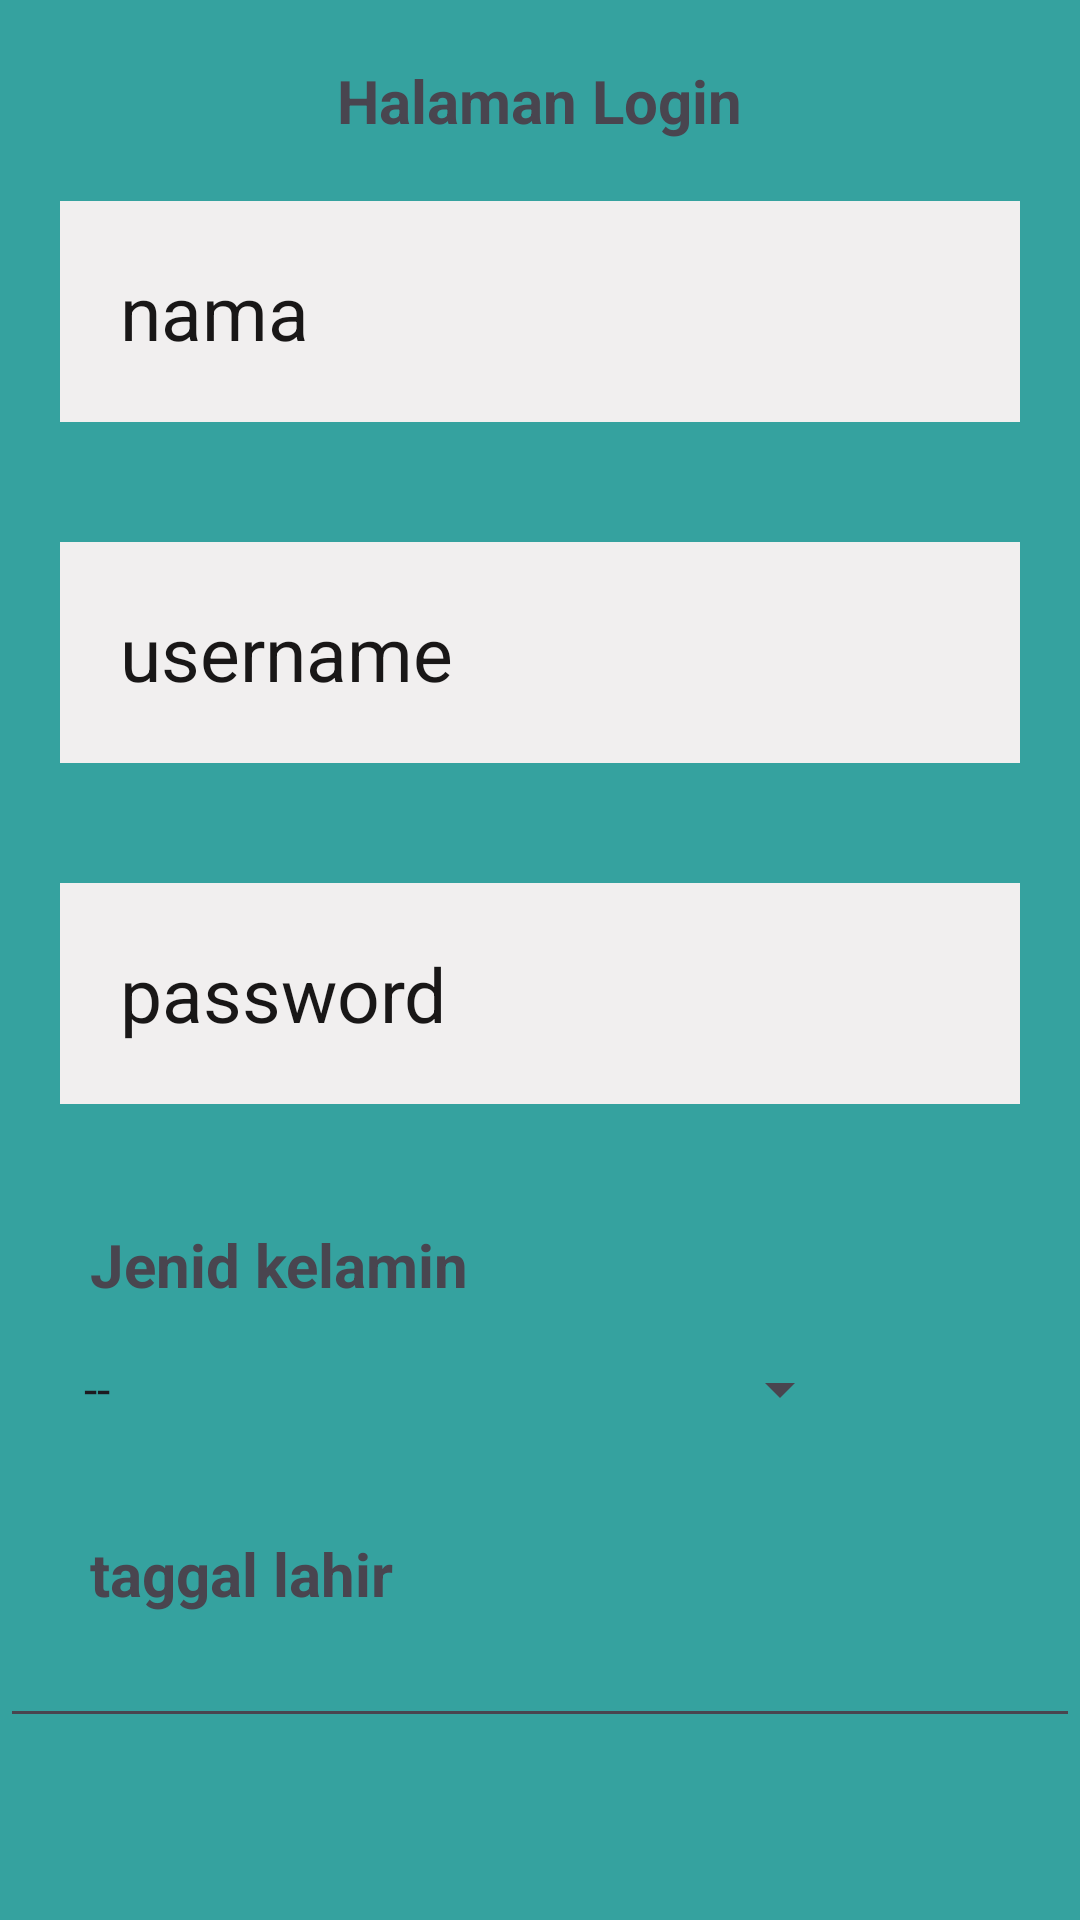

Write the Android layout XML for this screen, with the resource values it uses.
<!-- AndroidManifest.xml: application theme Theme.WSANDROID -->
<!-- res/layout/activity_registrasi.xml -->
<?xml version="1.0" encoding="utf-8"?>
<RelativeLayout

    xmlns:android="http://schemas.android.com/apk/res/android"
    xmlns:app="http://schemas.android.com/apk/res-auto"
    xmlns:tools="http://schemas.android.com/tools"
    android:layout_width="match_parent"
    android:layout_height="match_parent"
    android:background="#35A29F"
    tools:context=".registrasi">

    <TextView
        android:id="@+id/title_register"
        android:layout_width="wrap_content"
        android:layout_height="wrap_content"
        android:text="Halaman Login"
        android:layout_marginTop="20dp"
        android:layout_centerHorizontal="true"
        android:textStyle="bold"
        android:textSize="20dp"


        />

    <EditText
        android:id="@+id/txtt_username"
        android:layout_width="match_parent"
        android:layout_height="wrap_content"
        android:layout_below="@id/txt_nama"
        android:layout_marginStart="20dp"
        android:layout_marginTop="10dp"
        android:layout_margin="20dp"
        android:layout_marginEnd="20dp"
        android:layout_marginBottom="10dp"
        android:background="#F1EFEF"
        android:hint="username"
        android:textColorHint="#191717"
        android:padding="20dp"
        android:textSize="25dp"
        android:drawableStart="@drawable/baseline_person_24"
        android:textColor="@color/black"
        android:drawablePadding="20dp"
        />

    <EditText
        android:id="@+id/txt_nama"
        android:layout_width="match_parent"
        android:layout_height="wrap_content"
        android:layout_below="@id/title_register"
        android:layout_margin="20dp"
        android:layout_marginStart="20dp"
        android:layout_marginTop="10dp"
        android:layout_marginEnd="10dp"
        android:layout_marginBottom="10dp"
        android:background="#F1EFEF"
        android:drawableStart="@drawable/baseline_person_24"
        android:drawablePadding="20dp"
        android:hint="nama"
        android:padding="20dp"
        android:textColor="@color/black"
        android:textColorHint="#191717"
        android:textSize="25dp" />
    <EditText
        android:id="@+id/txtt_passsword"
        android:layout_width="match_parent"
        android:layout_height="wrap_content"
        android:layout_below="@id/txtt_username"
        android:layout_marginStart="20dp"
        android:layout_marginTop="20dp"
        android:layout_marginEnd="20dp"
        android:layout_marginBottom="20dp"
        android:background="#F1EFEF"
        android:drawableStart="@drawable/baseline_lock_24"
        android:drawablePadding="20dp"
        android:hint="password"
        android:inputType="textPassword"
        android:padding="20dp"
        android:textColor="@color/black"
        android:textColorHint="#191717"
        android:textSize="25dp"

        />
    <TextView
        android:id="@+id/title_gender"
        android:layout_below="@+id/txtt_passsword"
        android:layout_width="wrap_content"
        android:layout_height="wrap_content"
        android:text="Jenid kelamin"
        android:layout_marginTop="20dp"
        android:layout_marginLeft="30dp"
        android:textStyle="bold"
        android:textSize="20dp"


        />
    <TextView
        android:id="@+id/title_tgllhir"
        android:layout_below="@+id/spin_jnkel"
        android:layout_width="wrap_content"
        android:layout_height="wrap_content"
        android:text="taggal lahir"
        android:layout_marginTop="20dp"
        android:layout_marginLeft="30dp"
        android:textStyle="bold"
        android:textSize="20dp"


        />

    <Spinner
        android:id="@+id/spin_jnkel"
        android:layout_width="264dp"
        android:layout_height="56dp"
        android:layout_marginLeft="20dp"
        android:layout_below="@+id/title_gender"
        android:entries="@array/jenis_kel"
        />
    <EditText
        android:id="@+id/txttanggal"
        android:layout_width="match_parent"
        android:layout_height="wrap_content"
        android:layout_below="@id/title_tgllhir"/>

</RelativeLayout>
<!-- resources referenced by this layout -->
<resources>
  <string-array name="jenis_kel">
          <item>--</item>
          <item>Laki-laki</item>
          <item>Perempuan</item>
      </string-array>
  <color name="black">#2196F3</color>
  <style name="Theme.WSANDROID" parent="Base.Theme.WSANDROID" />
  <style name="Base.Theme.WSANDROID" parent="Theme.Material3.DayNight.NoActionBar">
          
          
      </style>
</resources>
